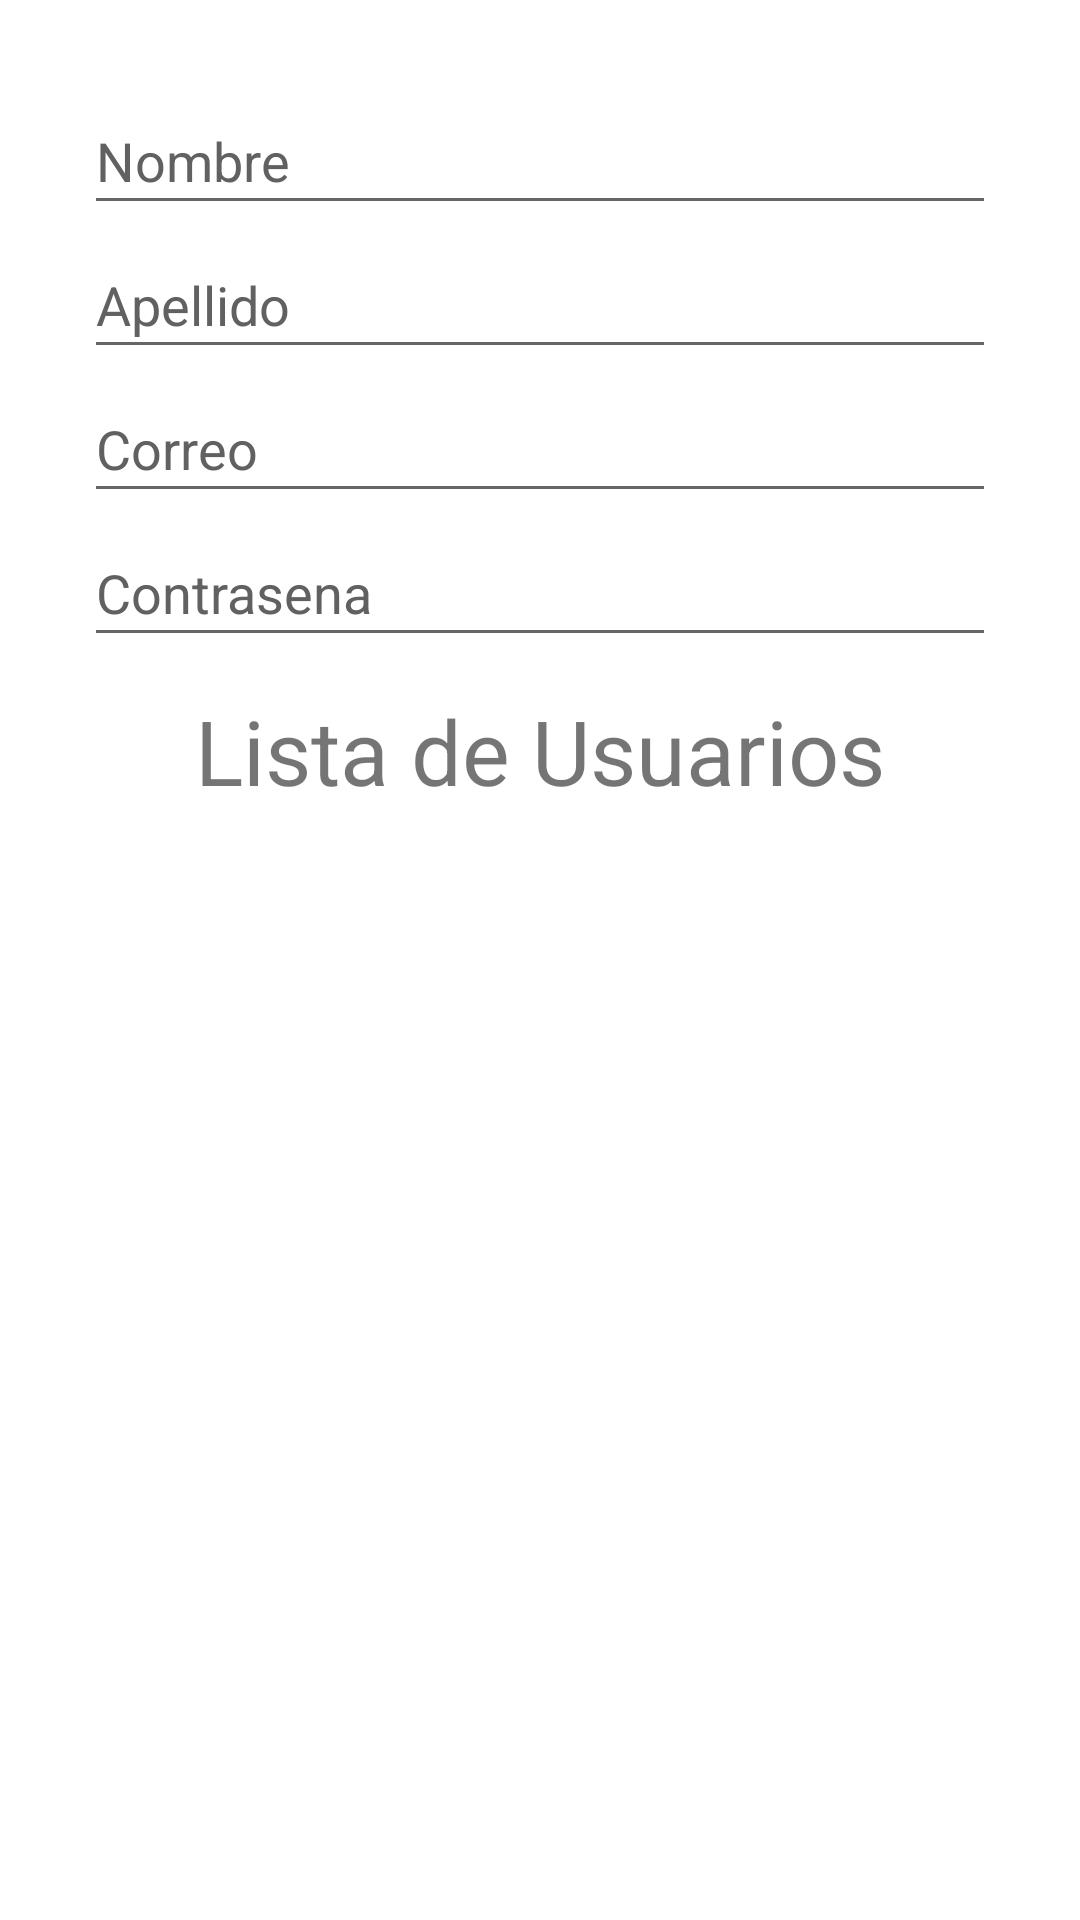

This screen was rendered from an Android layout file. Write that file and the resources it references.
<!-- AndroidManifest.xml: application theme Theme.Sirop -->
<!-- res/layout/activity_crud_usuarios.xml -->
<?xml version="1.0" encoding="utf-8"?>
<androidx.constraintlayout.widget.ConstraintLayout xmlns:android="http://schemas.android.com/apk/res/android"
    xmlns:app="http://schemas.android.com/apk/res-auto"
    xmlns:tools="http://schemas.android.com/tools"
    android:layout_width="match_parent"
    android:layout_height="match_parent"
    android:orientation="vertical"
    android:padding="12dp"
    tools:context=".CrudUsuariosActivity">


    <LinearLayout
        android:id="@+id/linearLayout"
        android:layout_width="0dp"
        android:layout_height="wrap_content"
        android:layout_marginStart="12dp"
        android:layout_marginTop="15dp"
        android:layout_marginEnd="12dp"
        android:layout_marginBottom="11dp"
        android:orientation="vertical"
        app:layout_constraintBottom_toTopOf="@+id/linearLayout3"
        app:layout_constraintEnd_toEndOf="parent"
        app:layout_constraintStart_toStartOf="parent"
        app:layout_constraintTop_toTopOf="parent">

        <com.google.android.material.textfield.TextInputEditText
            android:id="@+id/txtNombre"
            android:layout_width="match_parent"
            android:layout_height="wrap_content"
            android:layout_marginStart="4dp"
            android:layout_marginEnd="4dp"
            android:ems="10"
            android:hint="@string/nombreCrud"
            android:inputType="textPersonName"
            android:minHeight="48dp"
            android:paddingTop="12dp"
            android:textColorHint="#616161"
            android:textColorLink="@color/black" />

        <com.google.android.material.textfield.TextInputEditText
            android:id="@+id/txtApellido"
            android:layout_width="match_parent"
            android:layout_height="wrap_content"
            android:layout_marginStart="4dp"
            android:layout_marginEnd="4dp"
            android:autofillHints=""
            android:ems="10"
            android:hint="@string/apellidoCrud"
            android:inputType="textPersonName"
            android:minHeight="48dp"
            android:paddingTop="12dp"
            android:textColorHint="#616161" />

        <com.google.android.material.textfield.TextInputEditText
            android:id="@+id/txtCorreo"
            android:layout_width="match_parent"
            android:layout_height="wrap_content"
            android:layout_marginStart="4dp"
            android:layout_marginEnd="4dp"
            android:autofillHints=""
            android:ems="10"
            android:hint="@string/correoCrud"
            android:inputType="textEmailAddress"
            android:minHeight="48dp"
            android:paddingTop="12dp"
            android:textColorHint="#616161" />

        <com.google.android.material.textfield.TextInputEditText
            android:id="@+id/txtContrasena"
            android:layout_width="match_parent"
            android:layout_height="wrap_content"
            android:layout_marginStart="4dp"
            android:layout_marginEnd="4dp"
            android:autofillHints=""
            android:ems="10"
            android:hint="@string/contrasenaCrud"
            android:inputType="textPassword"
            android:minHeight="48dp"
            android:paddingTop="12dp"
            android:textColorHint="#616161" />
    </LinearLayout>

    <LinearLayout
        android:id="@+id/linearLayout3"
        android:layout_width="0dp"
        android:layout_height="0dp"
        android:layout_marginStart="12dp"
        android:layout_marginEnd="12dp"
        android:layout_marginBottom="14dp"
        android:orientation="vertical"
        app:layout_constraintBottom_toBottomOf="parent"
        app:layout_constraintEnd_toEndOf="parent"
        app:layout_constraintStart_toStartOf="parent"
        app:layout_constraintTop_toBottomOf="@+id/linearLayout">

        <TextView
            android:layout_width="wrap_content"
            android:layout_height="wrap_content"
            android:layout_gravity="center_horizontal"
            android:text="@string/lista_de_usuarios"
            android:textAlignment="center"
            android:textSize="30sp" />

        <ListView
            android:id="@+id/txtViewUsuarios"
            android:layout_width="match_parent"
            android:layout_height="match_parent">

        </ListView>

    </LinearLayout>

</androidx.constraintlayout.widget.ConstraintLayout>
<!-- resources referenced by this layout -->
<resources>
  <color name="black">#FF000000</color>
  <string name="apellidoCrud">Apellido</string>
  <string name="contrasenaCrud">Contrasena</string>
  <string name="correoCrud">Correo</string>
  <string name="lista_de_usuarios">Lista de Usuarios</string>
  <string name="nombreCrud">Nombre</string>
  <style name="Theme.Sirop" parent="Theme.MaterialComponents.DayNight.DarkActionBar">
          
          <item name="colorPrimary">@color/purple_500</item>
          <item name="colorPrimaryVariant">@color/teal_700</item>
          <item name="colorOnPrimary">@color/white</item>
          
          <item name="colorSecondary">@color/teal_200</item>
          <item name="colorSecondaryVariant">@color/teal_700</item>
          <item name="colorOnSecondary">@color/black</item>
          
          <item name="android:statusBarColor">?attr/colorPrimaryVariant</item>
          
      </style>
  <color name="purple_500">#2196F3</color>
  <color name="teal_700">#FF018786</color>
  <color name="white">#FFFFFFFF</color>
  <color name="teal_200">#FF9800</color>
</resources>
